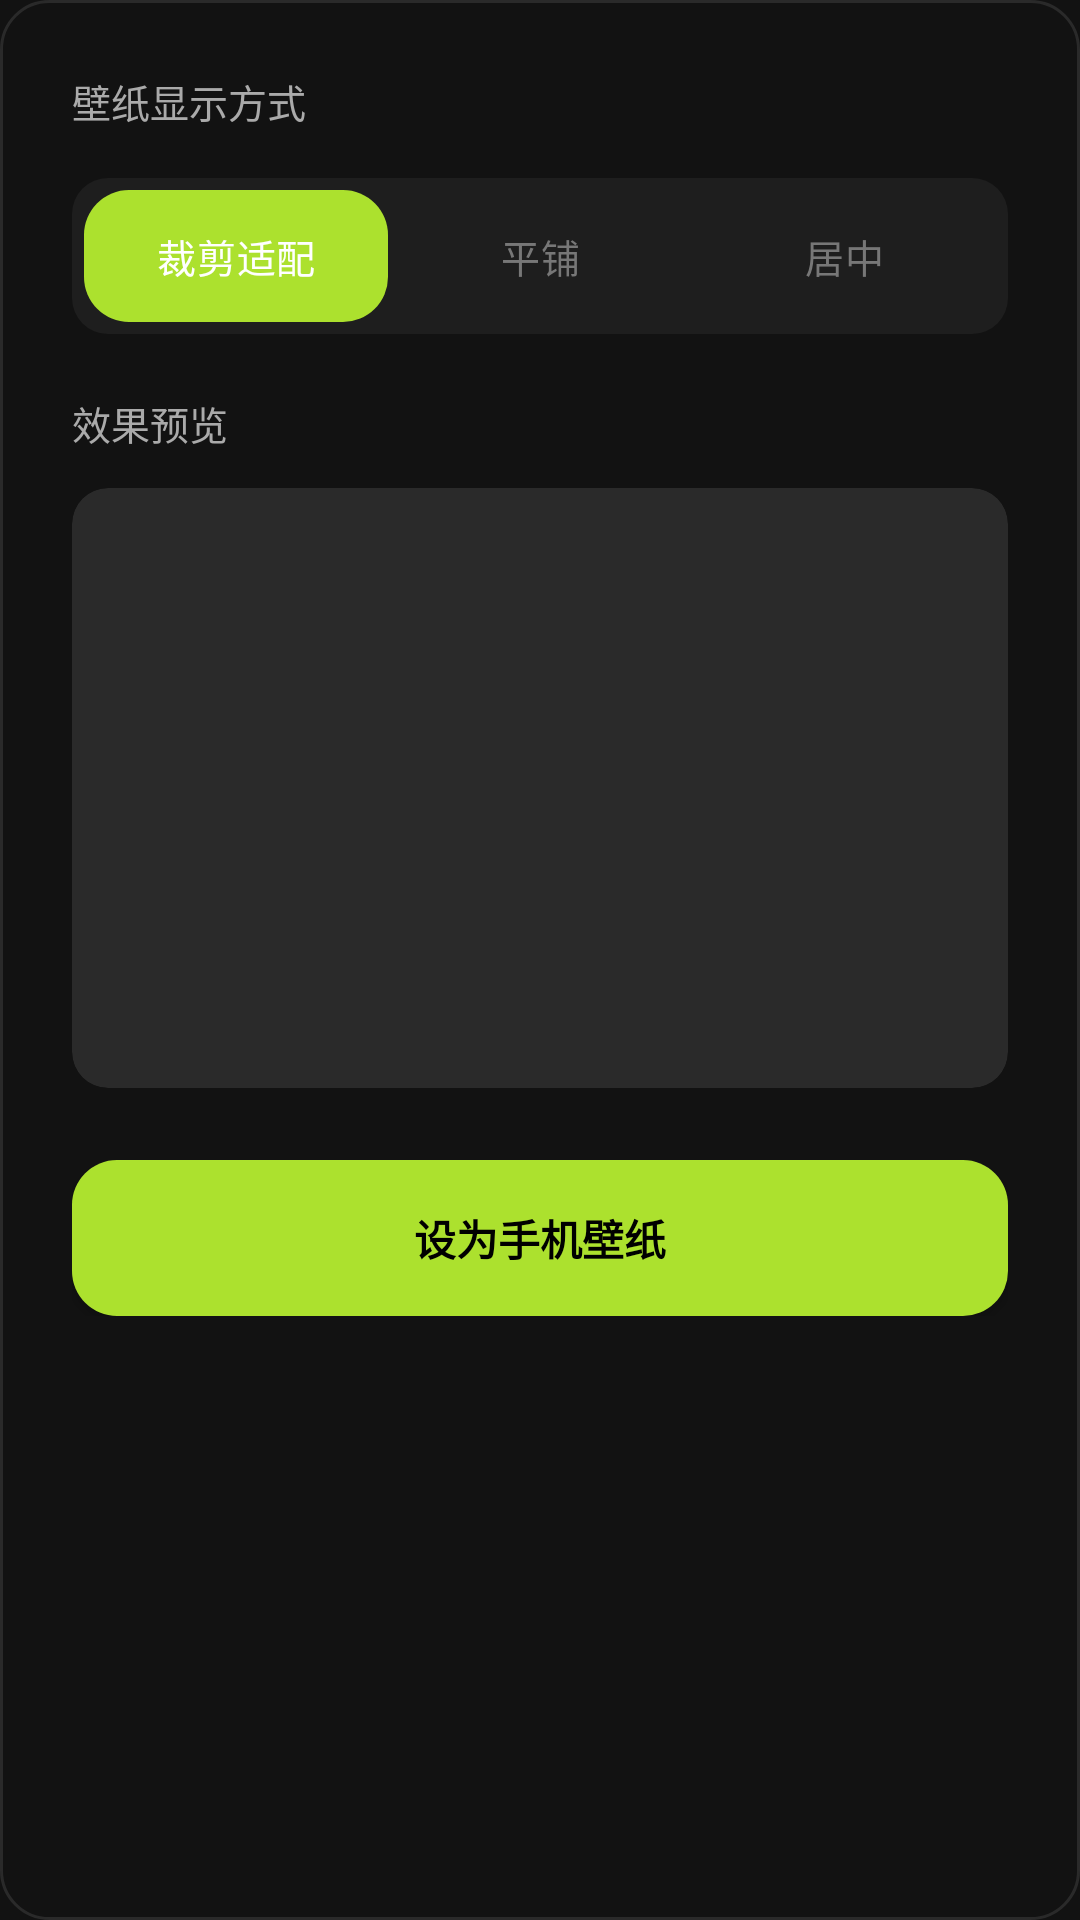

Here is an Android app screen rendered from its layout file. Give the layout XML and the strings, colors and styles it references.
<!-- AndroidManifest.xml: application theme Theme.Demo -->
<!-- res/layout/dialog_wallpaper_options.xml -->
<?xml version="1.0" encoding="utf-8"?>
<LinearLayout xmlns:android="http://schemas.android.com/apk/res/android"
    xmlns:app="http://schemas.android.com/apk/res-auto"
    android:layout_width="match_parent"
    android:layout_height="wrap_content"
    android:orientation="vertical"
    android:background="@drawable/comfy_dialog_bg"
    android:padding="24dp">

    <TextView
        android:layout_width="wrap_content"
        android:layout_height="wrap_content"
        android:text="壁纸显示方式"
        android:textColor="@color/comfy_text_sub"
        android:textSize="13sp"
        android:layout_marginBottom="16dp" />

    <RadioGroup
        android:id="@+id/rgWallpaperMode"
        android:layout_width="match_parent"
        android:layout_height="wrap_content"
        android:orientation="horizontal"
        android:background="@drawable/comfy_input_bg_rounded"
        android:padding="4dp"
        android:layout_marginBottom="20dp">

        <RadioButton
            android:id="@+id/rbCrop"
            android:layout_width="0dp"
            android:layout_height="44dp"
            android:layout_weight="1"
            android:button="@null"
            android:checked="true"
            android:gravity="center"
            android:text="裁剪适配"
            android:textColor="@color/white"
            android:textSize="13sp"
            android:background="@drawable/comfy_preset_selected_bg" />

        <RadioButton
            android:id="@+id/rbTile"
            android:layout_width="0dp"
            android:layout_height="44dp"
            android:layout_weight="1"
            android:button="@null"
            android:gravity="center"
            android:text="平铺"
            android:textColor="#777777"
            android:textSize="13sp"
            android:background="@android:color/transparent" />

        <RadioButton
            android:id="@+id/rbCenter"
            android:layout_width="0dp"
            android:layout_height="44dp"
            android:layout_weight="1"
            android:button="@null"
            android:gravity="center"
            android:text="居中"
            android:textColor="#777777"
            android:textSize="13sp"
            android:background="@android:color/transparent" />
    </RadioGroup>

    <TextView
        android:layout_width="wrap_content"
        android:layout_height="wrap_content"
        android:text="效果预览"
        android:textColor="@color/comfy_text_sub"
        android:textSize="13sp"
        android:layout_marginBottom="12dp" />

    <androidx.cardview.widget.CardView
        android:layout_width="match_parent"
        android:layout_height="200dp"
        app:cardCornerRadius="12dp"
        app:cardBackgroundColor="#1AFFFFFF"
        app:cardElevation="0dp"
        android:layout_marginBottom="24dp">
        
        <ImageView
            android:id="@+id/ivWallpaperPreview"
            android:layout_width="match_parent"
            android:layout_height="match_parent"
            android:scaleType="centerInside"
            android:adjustViewBounds="true"
            android:contentDescription="壁纸预览" />
    </androidx.cardview.widget.CardView>

    <LinearLayout
        android:layout_width="match_parent"
        android:layout_height="wrap_content"
        android:orientation="horizontal">
        
        <Button
            android:id="@+id/btnApplyWallpaper"
            android:layout_width="match_parent"
            android:layout_height="52dp"
            android:text="设为手机壁纸"
            android:textColor="@color/black"
            android:textStyle="bold"
            android:background="@drawable/comfy_preset_selected_bg" />
    </LinearLayout>

</LinearLayout>
<!-- resources referenced by this layout -->
<resources>
  <color name="black">#FF000000</color>
  <color name="comfy_text_sub">#AAAAAA</color>
  <color name="white">#FFFFFFFF</color>
  <!-- drawable comfy_dialog_bg (drawable) -->
  <?xml version="1.0" encoding="utf-8"?>
  <shape xmlns:android="http://schemas.android.com/apk/res/android">
      <solid android:color="@color/comfy_bg_dark" />
      <corners android:radius="16dp" />
      <stroke
          android:width="1dp"
          android:color="#1AFFFFFF" />
  </shape>
  <!-- drawable comfy_input_bg_rounded (drawable) -->
  <?xml version="1.0" encoding="utf-8"?>
  <shape xmlns:android="http://schemas.android.com/apk/res/android">
      <solid android:color="#0DFFFFFF" />
      <corners android:radius="12dp" />
  </shape>
  <!-- drawable comfy_preset_selected_bg (drawable) -->
  <?xml version="1.0" encoding="utf-8"?>
  <shape xmlns:android="http://schemas.android.com/apk/res/android">
      <solid android:color="#ACE12E"/>
      <corners android:radius="15dp"/>
  </shape>
  <style name="Theme.Demo" parent="Base.Theme.Demo" />
  <color name="comfy_bg_dark">#121212</color>
  <style name="Base.Theme.Demo" parent="Theme.Material3.DayNight.NoActionBar">
          <item name="android:statusBarColor">@color/comfy_bg_dark</item>
          <item name="android:windowBackground">@color/comfy_bg_dark</item>
          <item name="android:windowLightStatusBar" tools:targetApi="m">false</item>
      </style>
</resources>
